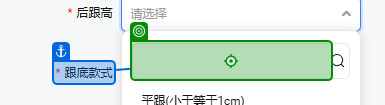
Workflow: Main

Step 1 [try]: type "[product("后跟高").ToString]" into the text box in window '淘宝网 - 商品发布' (chrome.exe)

Step 2: click on the element '"+product("后跟高").ToString+"' in window '淘宝网 - 商品发布' (chrome.exe) (no picture)

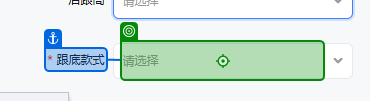
Step 3: click on the text box in window '淘宝网 - 商品发布' (chrome.exe)

Step 4: type "[product("跟底款式").ToString]" into the text box in window '淘宝网 - 商品发布' (chrome.exe) (no picture)

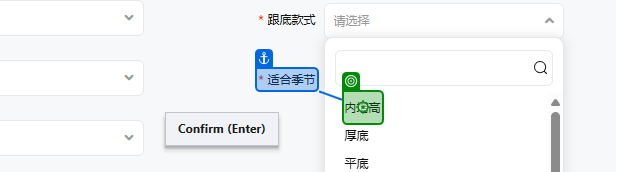
Step 5: click on the element '"+product("跟底款式").ToString+"' in window '淘宝网 - 商品发布' (chrome.exe)

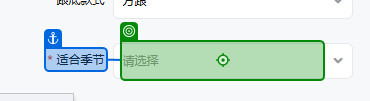
Step 6: click on the text box in window '淘宝网 - 商品发布' (chrome.exe)

Step 7: type "[product("适合季节").ToString]" into the text box in window '淘宝网 - 商品发布' (chrome.exe) (no picture)

Step 8: click on the element '"+product("适合季节").ToString+"' in window '淘宝网 - 商品发布' (chrome.exe) (no picture)

Step 9: type "[product("商品编码").ToString]" into the text box 'p-13021751' in window '淘宝网 - 商品发布' (chrome.exe) (no picture)

Step 10: click on the text box in window '淘宝网 - 商品发布' (chrome.exe) (no picture)

Step 11: click on the element '流苏' in window '淘宝网 - 商品发布' (chrome.exe) (no picture)

Step 12: click on the text box in window '淘宝网 - 商品发布' (chrome.exe) (no picture)

Step 13: click on the element '海外地区' in window '淘宝网 - 商品发布' (chrome.exe) (no picture)

Step 14: type "3800" into the text box in window '淘宝网 - 商品发布' (chrome.exe) (no picture)

Step 15: click on the text box in window '淘宝网 - 商品发布' (chrome.exe) (no picture)

Step 16: click on the element '注压鞋' in window '淘宝网 - 商品发布' (chrome.exe) (no picture)

Step 17: click on the text box in window '淘宝网 - 商品发布' (chrome.exe) (no picture)

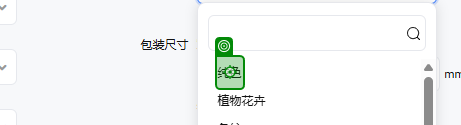
Step 18: click on the element '纯色' in window '淘宝网 - 商品发布' (chrome.exe)

Step 19: click on the text box in window '淘宝网 - 商品发布' (chrome.exe) (no picture)

Step 20: click on the element '保暖' in window '淘宝网 - 商品发布' (chrome.exe) (no picture)

Step 21: click on the text box in window '淘宝网 - 商品发布' (chrome.exe) (no picture)

Step 22: click on the element '欧美' in window '淘宝网 - 商品发布' (chrome.exe) (no picture)

Step 23: click on the text box in window '淘宝网 - 商品发布' (chrome.exe) (no picture)

Step 24: click on the element '青年（18-40周岁）' in window '淘宝网 - 商品发布' (chrome.exe) (no picture)

Step 25: click on the text box in window '淘宝网 - 商品发布' (chrome.exe) (no picture)

Step 26: click on the element in window '淘宝网 - 商品发布' (chrome.exe) (no picture)

Step 27: click on the text box in window '淘宝网 - 商品发布' (chrome.exe) (no picture)

Step 28: click on the element '常规' in window '淘宝网 - 商品发布' (chrome.exe) (no picture)

Step 29: click on the text box in window '淘宝网 - 商品发布' (chrome.exe) (no picture)

Step 30: type "英国" into the text box in window '淘宝网 - 商品发布' (chrome.exe) (no picture)

Step 31: click on the element '英国' in window '淘宝网 - 商品发布' (chrome.exe) (no picture)

Step 32: click on the text box in window '淘宝网 - 商品发布' (chrome.exe) (no picture) (repeated 2 times)

Step 34: type "[product("商品编码").ToString.Substring(0,1) + product("商品编码").ToString]" into the text box in window '淘宝网 - 商品发布' (chrome.exe) (no picture)

Step 35: click on the text box in window '淘宝网 - 商品发布' (chrome.exe) (no picture) (repeated 9 times)

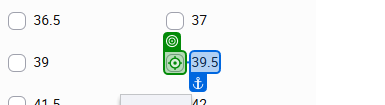
Step 44: click on the text box in window '淘宝网 - 商品发布' (chrome.exe) (repeated 5 times)

Step 49: type "[product("发货时间").ToString]" into the text box in window '淘宝网 - 商品发布' (chrome.exe) (no picture)

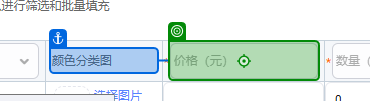
Step 50: type "[product("价格").ToString]" into the text box in window '淘宝网 - 商品发布' (chrome.exe)

Step 51: type "3" into the text box in window '淘宝网 - 商品发布' (chrome.exe) (no picture)

Step 52: click on the element '填写海关代码' in window '淘宝网 - 商品发布' (chrome.exe) (no picture)

Step 53: click on the text box in window '淘宝网 - 商品发布' (chrome.exe) (no picture)

Step 54: click on the element '自行查找后填写' in window '淘宝网 - 商品发布' (chrome.exe) (no picture)

Step 55: type "[product("HSCODE").ToString]" into the text box in window '淘宝网 - 商品发布' (chrome.exe) (no picture)

Step 56: click on the text in window '淘宝网 - 商品发布' (chrome.exe) (no picture)

Step 57 [else]: type "[product("第一计量单位").ToString]" into the text box in window '淘宝网 - 商品发布' (chrome.exe) (no picture)

Step 58: type "[product("第二计量单位").ToString]" into the text box in window '淘宝网 - 商品发布' (chrome.exe) (no picture)

Step 59: click on the text box in window '淘宝网 - 商品发布' (chrome.exe) (no picture)

Step 60: type "[product("销售单位").ToString]" into the text box in window '淘宝网 - 商品发布' (chrome.exe) (no picture)

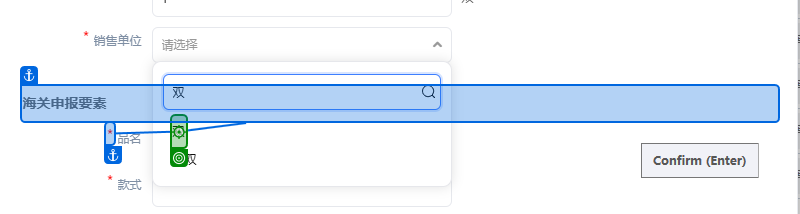
Step 61: click on the element '双' in window '淘宝网 - 商品发布' (chrome.exe)

Step 62: type "鞋休闲鞋" into the text box in window '淘宝网 - 商品发布' (chrome.exe) (no picture)

Step 63: type "[product("海关款式").ToString]" into the text box in window '淘宝网 - 商品发布' (chrome.exe) (no picture)

Step 64: type "[product("帮面材质").ToString]" into the text box in window '淘宝网 - 商品发布' (chrome.exe) (no picture)

Step 65: type "[product("外底材料").ToString]" into the text box in window '淘宝网 - 商品发布' (chrome.exe) (no picture)

Step 66: type "[product("内底长度").ToString]" into the text box in window '淘宝网 - 商品发布' (chrome.exe) (no picture)

Step 67: type "clarks" into the text box in window '淘宝网 - 商品发布' (chrome.exe) (no picture)

Step 68: type "[product("商品编码").ToString]" into the text box in window '淘宝网 - 商品发布' (chrome.exe) (no picture)

Step 69: click on the element '确定' in window '淘宝网 - 商品发布' (chrome.exe) (no picture)

Step 70 [then]: type "[product("第一计量单位").ToString]" into the text box in window '淘宝网 - 商品发布' (chrome.exe) (no picture)

Step 71: click on the text box in window '淘宝网 - 商品发布' (chrome.exe) (no picture) (repeated 2 times)

Step 73: click on the element '"+product("销售单位").ToString+"' in window '淘宝网 - 商品发布' (chrome.exe) (no picture)

Step 74: type "鞋" into the text box in window '淘宝网 - 商品发布' (chrome.exe) (no picture)

Step 75: click on the element '确定' in window '淘宝网 - 商品发布' (chrome.exe) (no picture)

Step 76 [try]: click on the element in window '淘宝网 - 商品发布' (chrome.exe) (no picture)

Step 77: type "[System.Text.RegularExpressions.Regex.Replace(product("商品编码").ToString, "[^\w]", "") + "35"]" into the text box in window '淘宝网 - 商品发布' (chrome.exe) (no picture)

Step 78: type "[System.Text.RegularExpressions.Regex.Replace(product("商品编码").ToString, "[^\w]", "") + "36"]" into the text box in window '淘宝网 - 商品发布' (chrome.exe) (no picture)

Step 79: type "[System.Text.RegularExpressions.Regex.Replace(product("商品编码").ToString, "[^\w]", "") + "365"]" into the text box in window '淘宝网 - 商品发布' (chrome.exe) (no picture)

Step 80: type "[System.Text.RegularExpressions.Regex.Replace(product("商品编码").ToString, "[^\w]", "") + "37"]" into the text box in window '淘宝网 - 商品发布' (chrome.exe) (no picture)

Step 81: type "[System.Text.RegularExpressions.Regex.Replace(product("商品编码").ToString, "[^\w]", "") + "375"]" into the text box in window '淘宝网 - 商品发布' (chrome.exe) (no picture)

Step 82: type "[System.Text.RegularExpressions.Regex.Replace(product("商品编码").ToString, "[^\w]", "") + "38"]" into the text box in window '淘宝网 - 商品发布' (chrome.exe) (no picture)

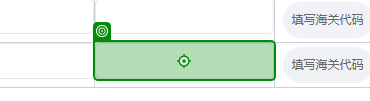
Step 83: type "[System.Text.RegularExpressions.Regex.Replace(product("商品编码").ToString, "[^\w]", "") + "385"]" into the text box in window '淘宝网 - 商品发布' (chrome.exe)

Step 84: type "[System.Text.RegularExpressions.Regex.Replace(product("商品编码").ToString, "[^\w]", "") + "39"]" into the text box in window '淘宝网 - 商品发布' (chrome.exe) (no picture)

Step 85: type "[System.Text.RegularExpressions.Regex.Replace(product("商品编码").ToString, "[^\w]", "") + "395"]" into the text box in window '淘宝网 - 商品发布' (chrome.exe) (no picture)

Step 86: type "[System.Text.RegularExpressions.Regex.Replace(product("商品编码").ToString, "[^\w]", "") + "40"]" into the text box in window '淘宝网 - 商品发布' (chrome.exe) (no picture)

Step 87: type "[System.Text.RegularExpressions.Regex.Replace(product("商品编码").ToString, "[^\w]", "") + "41"]" into the text box in window '淘宝网 - 商品发布' (chrome.exe) (no picture)

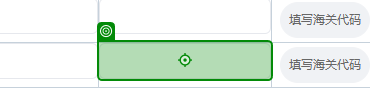
Step 88: type "[System.Text.RegularExpressions.Regex.Replace(product("商品编码").ToString, "[^\w]", "") + "42"]" into the text box in window '淘宝网 - 商品发布' (chrome.exe)
